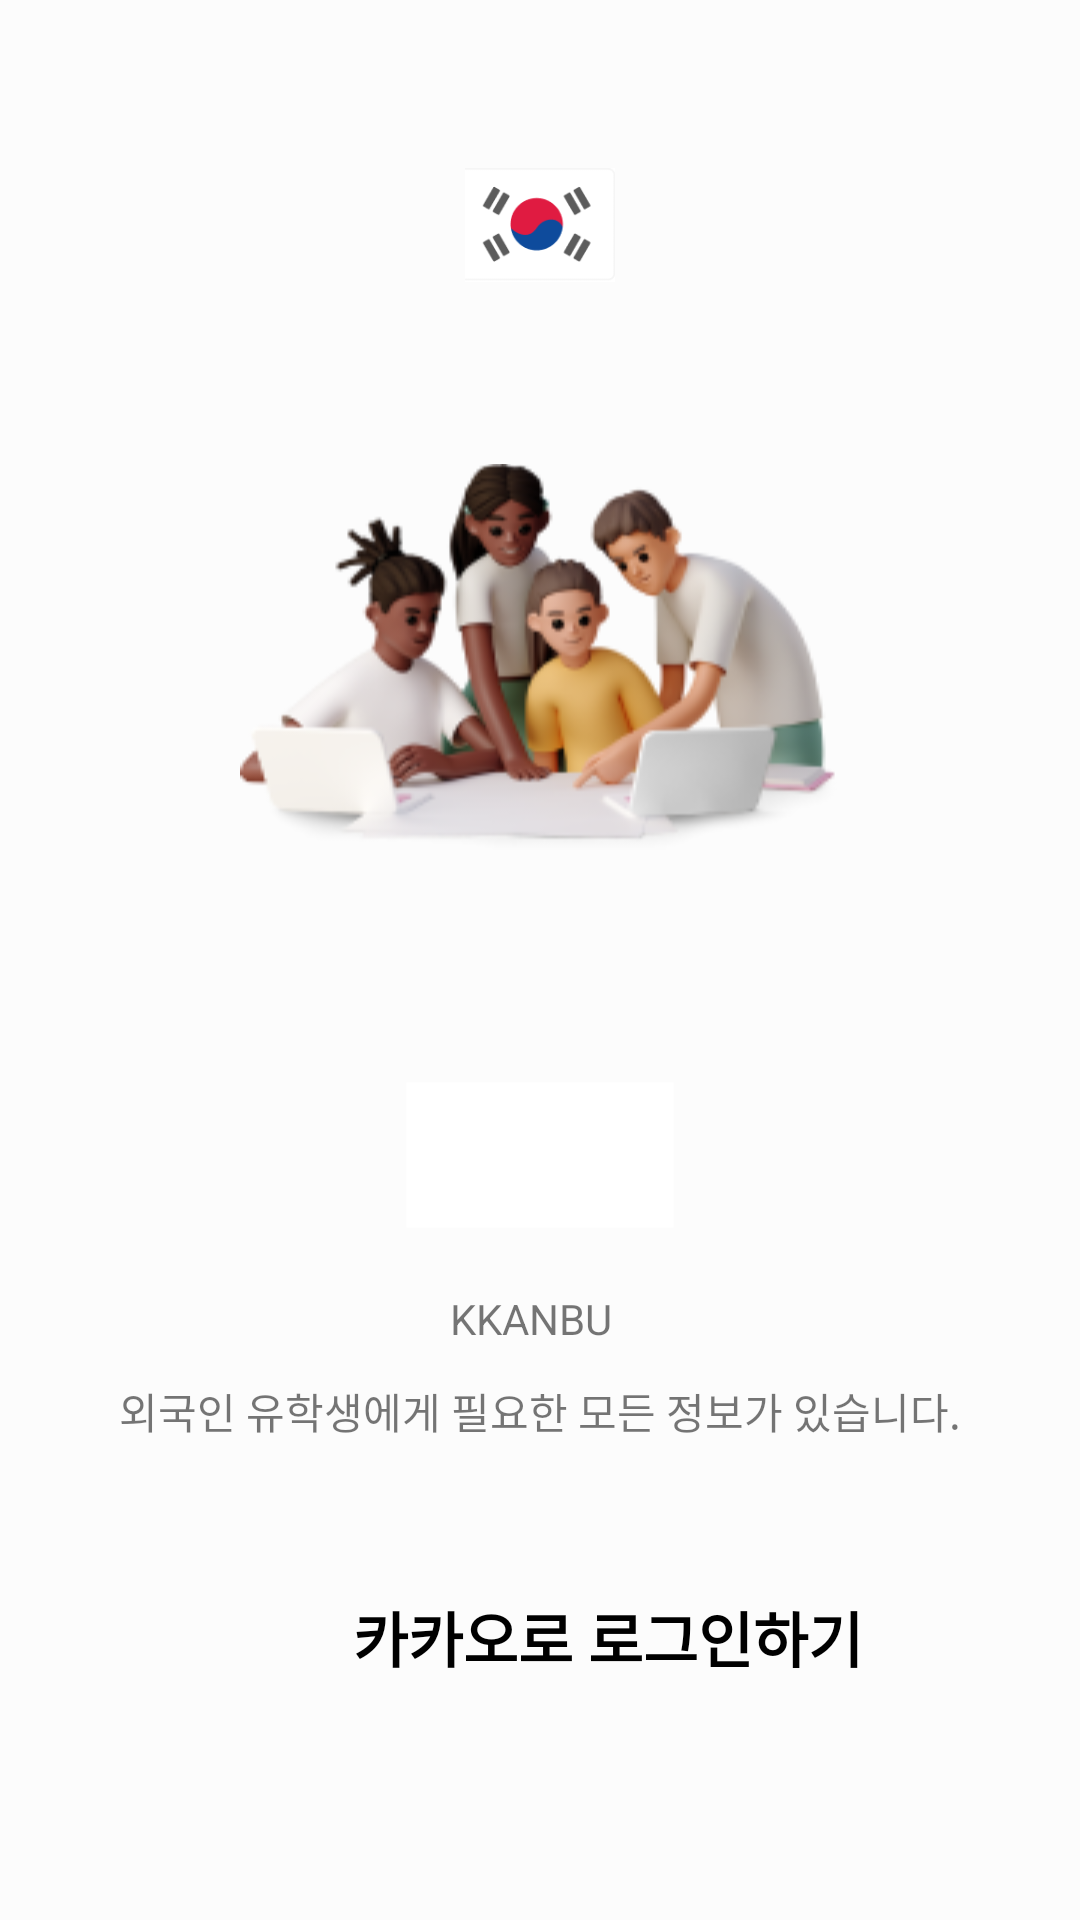

Android layout source for this screen:
<!-- AndroidManifest.xml: application theme Theme.Kormate -->
<!-- res/layout/fragment_login.xml -->
<?xml version="1.0" encoding="utf-8"?>
<layout xmlns:android="http://schemas.android.com/apk/res/android"
    xmlns:app="http://schemas.android.com/apk/res-auto">

    <data>

        <variable
            name="onKakoLoginClick"
            type="kotlin.jvm.functions.Function0" />

    </data>

    <androidx.constraintlayout.widget.ConstraintLayout
        android:id="@+id/sign_in"
        android:layout_width="match_parent"
        android:layout_height="match_parent"
        android:background="#4DFFFFFF">

        <ImageView
            android:id="@+id/imageView"
            android:layout_width="50dp"
            android:layout_height="50dp"
            android:layout_marginTop="50dp"
            android:importantForAccessibility="no"
            android:src="@drawable/koreaflag"
            app:layout_constraintEnd_toEndOf="parent"
            app:layout_constraintStart_toStartOf="parent"
            app:layout_constraintTop_toTopOf="parent" />

        <ImageView
            android:id="@+id/imageView2"
            android:layout_width="200dp"
            android:layout_height="200dp"
            android:layout_marginTop="20dp"
            android:importantForAccessibility="no"
            android:src="@drawable/login_img"
            app:layout_constraintEnd_toEndOf="parent"
            app:layout_constraintStart_toStartOf="parent"
            app:layout_constraintTop_toBottomOf="@+id/imageView" />

        <ImageView
            android:id="@+id/imageView3"
            android:layout_width="wrap_content"
            android:layout_height="50dp"
            android:layout_marginTop="40dp"
            android:importantForAccessibility="no"
            android:src="@drawable/kkanbu"
            app:layout_constraintEnd_toEndOf="parent"
            app:layout_constraintStart_toStartOf="parent"
            app:layout_constraintTop_toBottomOf="@+id/imageView2" />

        <TextView
            android:id="@+id/textView"
            android:layout_width="60dp"
            android:layout_height="20dp"
            android:layout_marginTop="20dp"
            android:text="@string/kkanbu_english"
            app:layout_constraintEnd_toEndOf="parent"
            app:layout_constraintStart_toStartOf="parent"
            app:layout_constraintTop_toBottomOf="@+id/imageView3" />

        <TextView
            android:id="@+id/textView2"
            android:layout_width="wrap_content"
            android:layout_height="wrap_content"
            android:layout_marginTop="10dp"
            android:text="@string/login_guide"
            app:layout_constraintEnd_toEndOf="parent"
            app:layout_constraintStart_toStartOf="parent"
            app:layout_constraintTop_toBottomOf="@+id/textView" />


        <androidx.constraintlayout.widget.ConstraintLayout
            android:id="@+id/kakao_login"
            android:layout_width="match_parent"
            android:layout_height="50dp"
            android:layout_marginStart="20dp"
            android:layout_marginTop="40dp"
            android:layout_marginEnd="20dp"
            android:background="@drawable/bg_kakao_btn"
            android:importantForAccessibility="no"
            android:onClick="@{() -> onKakoLoginClick.invoke()}"
            android:src="@drawable/kakao_login_wide"
            app:layout_constraintEnd_toEndOf="parent"
            app:layout_constraintStart_toStartOf="parent"
            app:layout_constraintTop_toBottomOf="@+id/textView2">

            <ImageView
                android:id="@+id/imageView10"
                android:layout_width="25dp"
                android:layout_height="25dp"
                android:src="@drawable/kakao_logo"
                app:layout_constraintBottom_toBottomOf="parent"
                app:layout_constraintEnd_toStartOf="@+id/textView19"
                app:layout_constraintHorizontal_chainStyle="packed"
                app:layout_constraintStart_toStartOf="parent"
                app:layout_constraintTop_toTopOf="parent" />

            <TextView
                android:id="@+id/textView19"
                android:layout_width="wrap_content"
                android:layout_height="wrap_content"
                android:layout_marginStart="20dp"
                android:text="@string/login_with_kakao"
                android:textColor="@color/black"
                android:textSize="20dp"
                android:textStyle="bold"
                app:layout_constraintBottom_toBottomOf="parent"
                app:layout_constraintEnd_toEndOf="parent"
                app:layout_constraintStart_toEndOf="@+id/imageView10"
                app:layout_constraintTop_toTopOf="parent" />


        </androidx.constraintlayout.widget.ConstraintLayout>


    </androidx.constraintlayout.widget.ConstraintLayout>
</layout>
<!-- resources referenced by this layout -->
<resources>
  <color name="black">#FF000000</color>
  <!-- drawable kkanbu: png bitmap (drawable, 5669 bytes) -->
  <!-- drawable koreaflag: png bitmap (drawable, 2835 bytes) -->
  <!-- drawable login_img: png bitmap (drawable, 31616 bytes) -->
  <string name="kkanbu_english">KKANBU</string>
  <string name="login_guide">외국인 유학생에게 필요한 모든 정보가 있습니다.</string>
  <string name="login_with_kakao">카카오로 로그인하기</string>
  <style name="Theme.Kormate" parent="Theme.AppCompat.Light.NoActionBar">
          
          <item name="colorPrimary">@color/black</item>
          <item name="colorPrimaryVariant">@color/black</item>
          <item name="colorOnPrimary">@color/white</item>
          
          <item name="colorSecondary">@color/teal_200</item>
          <item name="colorSecondaryVariant">@color/teal_700</item>
          <item name="colorOnSecondary">@color/black</item>
          
          <item name="android:statusBarColor" tools:targetApi="l">?attr/colorPrimaryVariant</item>
          
      </style>
  <color name="white">#FFFFFFFF</color>
  <color name="teal_200">#FF03DAC5</color>
  <color name="teal_700">#FF018786</color>
</resources>
